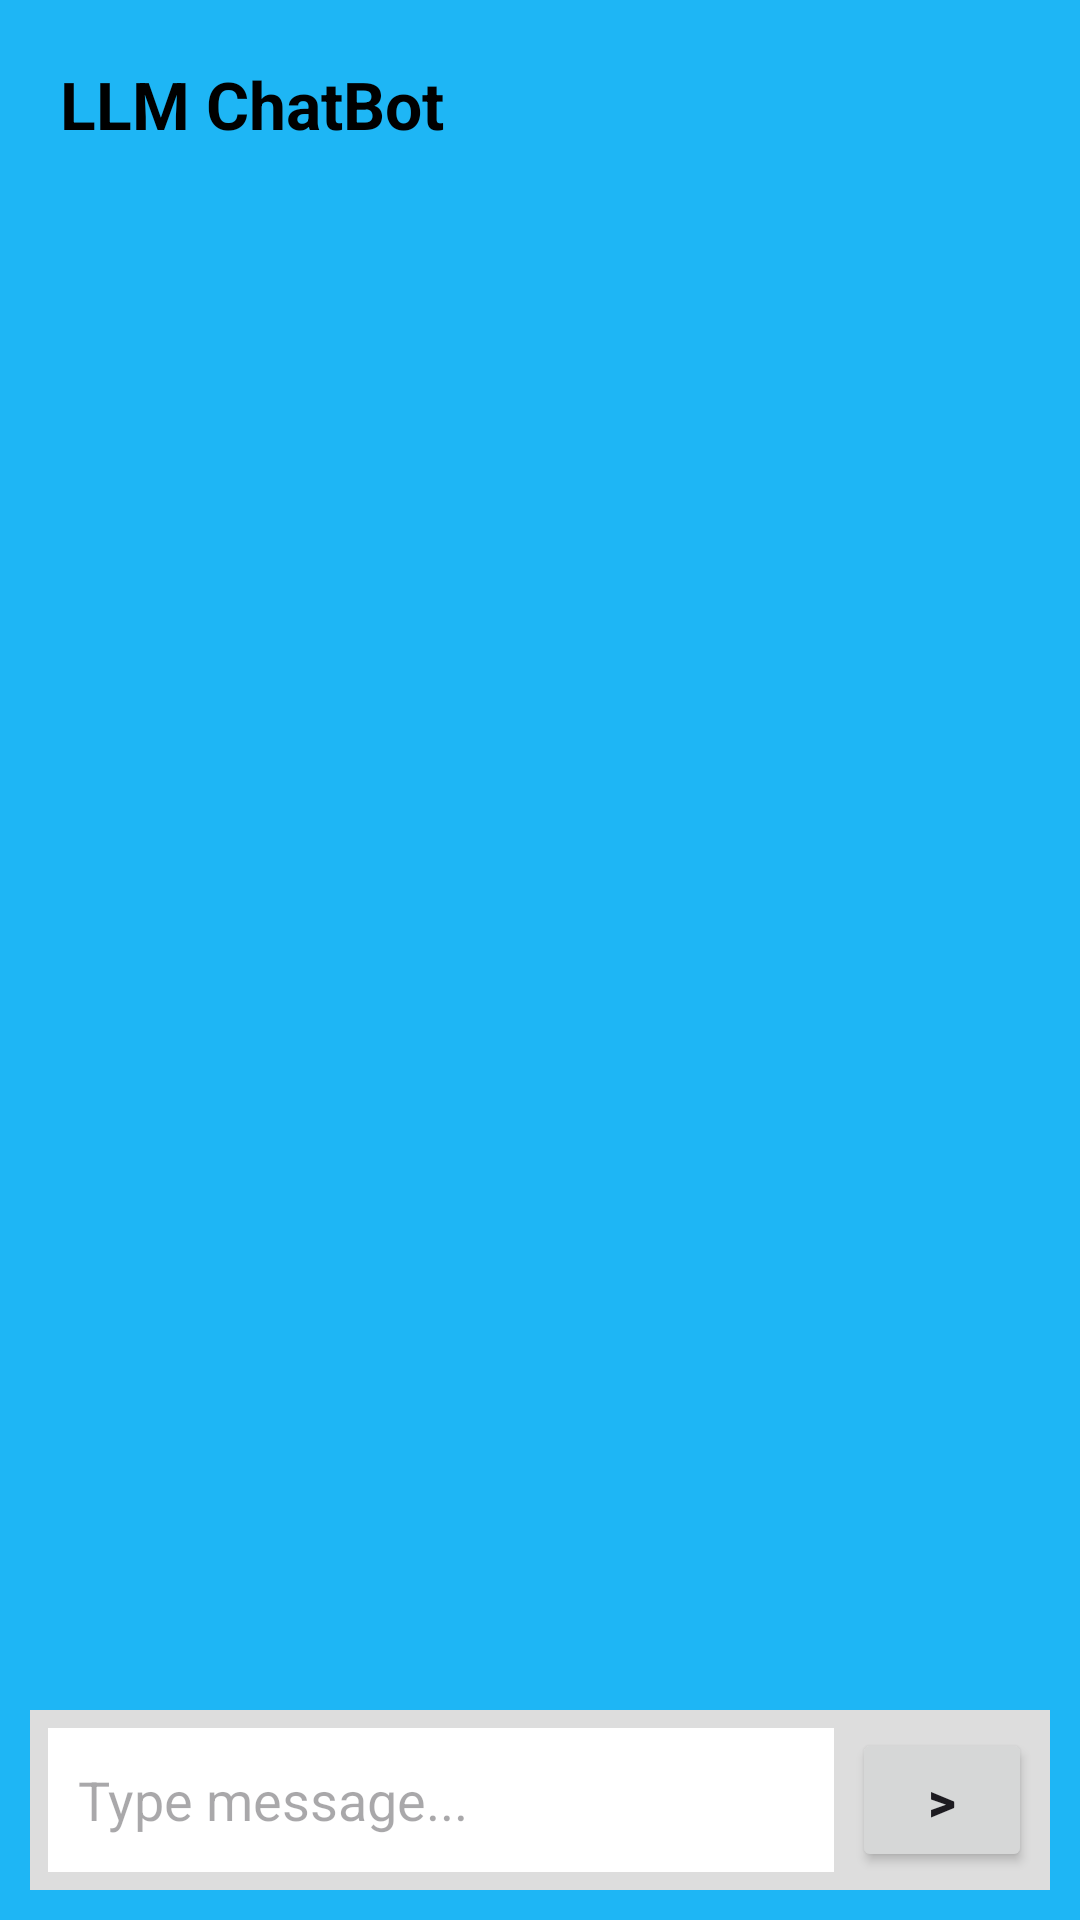

Android layout source for this screen:
<!-- AndroidManifest.xml: application theme Theme.LlmChatBot -->
<!-- res/layout/activity_chat.xml -->
<?xml version="1.0" encoding="utf-8"?>
<LinearLayout xmlns:android="http://schemas.android.com/apk/res/android"
    android:layout_width="match_parent"
    android:layout_height="match_parent"
    android:orientation="vertical"
    android:background="#1EB6F5"
    android:padding="10dp">

    <TextView
        android:id="@+id/chatTitleTextView"
        android:layout_width="match_parent"
        android:layout_height="wrap_content"
        android:text="LLM ChatBot"
        android:textSize="22sp"
        android:textStyle="bold"
        android:textColor="#000000"
        android:padding="10dp" />

    <androidx.recyclerview.widget.RecyclerView
        android:id="@+id/chatRecyclerView"
        android:layout_width="match_parent"
        android:layout_height="0dp"
        android:layout_weight="1"
        android:padding="5dp" />

    <LinearLayout
        android:layout_width="match_parent"
        android:layout_height="wrap_content"
        android:orientation="horizontal"
        android:background="#DDDDDD"
        android:padding="6dp">

        <EditText
            android:id="@+id/messageEditText"
            android:layout_width="0dp"
            android:layout_height="48dp"
            android:layout_weight="1"
            android:hint="Type message..."
            android:padding="10dp"
            android:background="#FFFFFF" />

        <Button
            android:id="@+id/sendButton"
            android:layout_width="60dp"
            android:layout_height="48dp"
            android:text=">"
            android:textSize="18sp"
            android:textStyle="bold"
            android:layout_marginStart="6dp" />

    </LinearLayout>

</LinearLayout>
<!-- resources referenced by this layout -->
<resources>
  <style name="Theme.LlmChatBot" parent="Base.Theme.LlmChatBot" />
  <style name="Base.Theme.LlmChatBot" parent="Theme.Material3.DayNight.NoActionBar">
          
          
      </style>
</resources>
